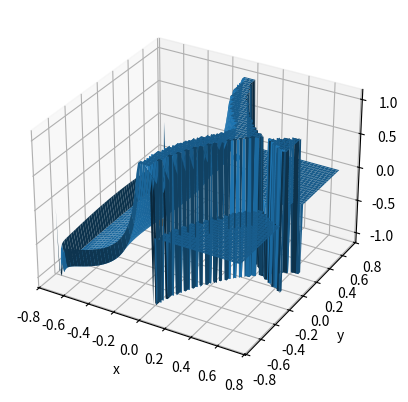

Reproduce this figure in Python.
import numpy as np
import matplotlib.pyplot as plt

res = 100
size = 10

_s = np.tanh(size / 2) / np.sqrt(2)
dx = dy = 2 * _s / (res - 1)

X = np.zeros(shape=(2, res * res), dtype=float)
_X0, _X1 = np.meshgrid(np.linspace(-_s, _s, res), np.linspace(-_s, _s, res))

X[0, :] = _X0.flatten()
X[1, :] = _X1.flatten()

#X, Y = np.meshgrid(np.linspace(-size, size, res), np.linspace(-size, size, res))
#_R = np.sqrt(X * X + Y * Y); _r = np.tanh(_R / 2)
#X *= _r / _R; Y *= _r / _R


u = np.array([.0, .51234])
v = np.array([.0, -.51234])

d_uv = 1 + 2 * ((u - v) @ (u - v)) / ((1 - u@u) * (1 - v@v))

def d(x, w):
    u = np.zeros_like(x)
    u[0, :] = x[0, :] - w[0]
    u[1, :] = x[1, :] - w[1]

    u2 = np.sum(u * u, axis=0)
    x2 = np.sum(x * x, axis=0)
    w2 = np.sum(w * w, axis=0)
    return 1 + 2 * u2 / ((1 - x2) * (1 - w2))

def nrm_dst(b, y):
    a = 2 * b / (1 + np.sum(b * b, axis=0))
    x = 2 * y / (1 + np.sum(y * y, axis=0))

    det = (x[0, :] - a[0, 0]) * (a[1, 2] - a[1, 1]) \
            - (x[1, :] - a[1, 0]) * (a[0, 2] - a[0, 1])
    t = ((a[1, 2] - a[1, 1]) * (a[0, 1] - a[0, 0])
         - (a[0, 2] - a[0, 1]) * (a[1, 1] - a[1, 0])) / det

    x_A = a[:, 0, np.newaxis] + t * (x - a[:, 0, np.newaxis])

    d0 = d(y, b[:, 0])
    d1 = d(x_A / (1 + np.sqrt(1 - np.sum(x_A * x_A, axis=0))), b[:, 0])

    f = 1 - np.arccosh(d0) / np.arccosh(d1)
    f[np.isnan(f)] = 1
    return f


def A_tri(x):
    d0 = d_uv
    d1 = d(x, u)
    d2 = d(x, v)

    A = 1 - d0 * d0 - d1 * d1 - d2 * d2 + 2 * d0 * d1 * d2
    B = 1 + d0 + d1 + d2

    return 2 * np.atan(np.sqrt(np.abs(A)) / B)

def D1V(x):
    d0 = d_uv
    d1 = d(x, u)
    d2 = d(x, v)

    xu = x - u[:, np.newaxis]
    xv = x - v[:, np.newaxis]

    x2 = np.sum(x * x, axis=0)

    D1d1 = 2 * (d1 - 1) * x[1, :] / (1 - x2) + 4 * xu[1, :] / ((1 - u @ u) * (1 - x2))
    D1d2 = 2 * (d2 - 1) * x[1, :] / (1 - x2) + 4 * xv[1, :] / ((1 - v @ v) * (1 - x2))

    A = 1 - d0*d0 - d1*d1 - d2*d2 + 2 * d0 * d1 * d2
    B = 1 + d0 + d1 + d2

    V = np.sqrt(A) / B
    a = (-d1 * D1d1 - d2 * D1d2 + d0 * d1 * D1d2 + d0 * D1d1 * d2)
    b = (D1d1 + D1d2)

    M = np.max(2 * np.atan(V))
    return 2 * V / (1 + V*V) * (a / A - b / B)
    #return D1d1

F = nrm_dst(np.array([[0.5, 0], u, v]).T, X)
DF = np.gradient(np.reshape(F, (res, res)), dx, dy)

k = .5 * (1 - _X0 * _X0 - _X1 * _X1)
DgF1 = np.gradient(DF[0], dx, axis=0)
DgF2 = np.gradient(DF[1], dy, axis=1)
LgF = k * k * (DgF1 + DgF2)

fig = plt.figure()
ax = plt.axes(projection='3d')
ax.set_xlabel("x")
ax.set_ylabel("y")

print(np.sum(np.isnan(F)))

ax.plot_surface(_X0, _X1, np.clip(LgF, -1, 1), label="f_1")
#ax.plot_surface(_X0, _X1, np.reshape(F, (res, res)), label="f_1")
ax.scatter(u[0], u[1])
ax.scatter(v[0], v[1])
#ax.scatter(X[0, :], X[1, :], D1V(X), s=0.1, color="yellow")
#ax.plot_surface(_X0, _X1, np.clip(np.reshape(D1V(X), (res, res)), -1, 1), label="f_1")
#ax.plot_surface(X, Y, k * k * DF[1], label="f_2")
#ax.plot_surface(X, Y, np.clip(LgF, -1, 1), label="Lf")
#ax.legend()
plt.show()
